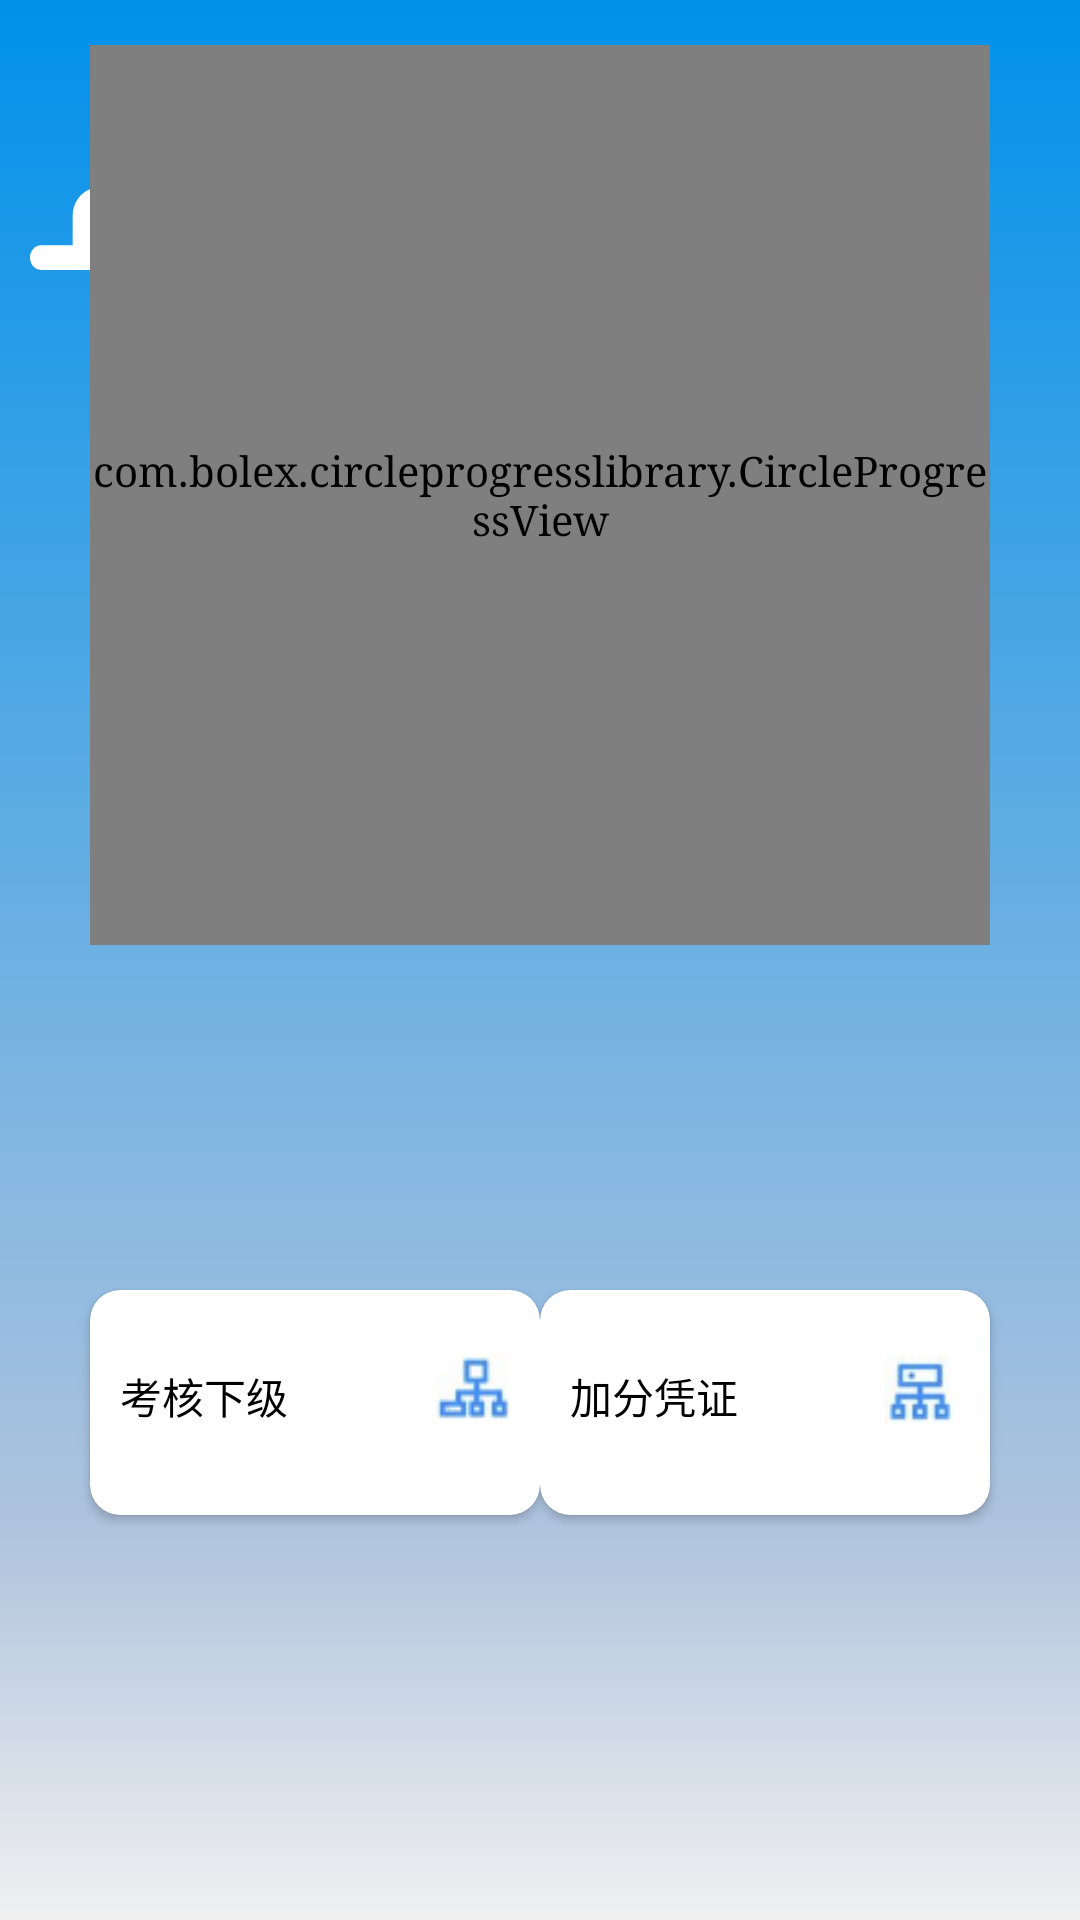

The Android layout XML behind this screen, and the referenced resources:
<!-- AndroidManifest.xml: application theme Theme.Evaluation -->
<!-- res/layout/fragment_notifications.xml -->
<?xml version="1.0" encoding="utf-8"?>
<RelativeLayout xmlns:android="http://schemas.android.com/apk/res/android"
    xmlns:app="http://schemas.android.com/apk/res-auto"
    xmlns:tools="http://schemas.android.com/tools"
    android:layout_width="match_parent"
    android:layout_height="match_parent"
    tools:context=".ui.notifications.NotificationsFragment"
    android:background="@drawable/gradient_background">

    <View
        android:layout_width="80dp"
        android:layout_height="40dp"
        android:background="@drawable/cloud"
        android:layout_marginStart="10dp"
        android:layout_marginTop="50dp"
        />
    <com.example.evaluation.utils.DialProgress
        android:id="@+id/dial_progress_bar_2"
        android:layout_width="230dp"
        android:layout_height="230dp"
        android:layout_centerHorizontal="true"
        android:layout_gravity="center_horizontal"
        android:layout_marginTop="50dp"
        android:padding="@dimen/medium"
        app:animTime="1000"
        app:arcColors="@array/gradient_arc_color"
        app:arcWidth="10dp"
        app:bgArcColor="#00FFFFFF"
        app:dialIntervalDegree="3"
        app:dialWidth="2dp"
        app:hint="我的评分"
        app:hintColor="#D2FFFFFF"
        app:hintSize="15sp"
        app:maxValue="100"
        app:startAngle="135"
        app:unit="分"
        app:unitColor="#D2FFFFFF"
        app:unitSize="15sp"
        app:value="0"
        app:valueColor="@color/white"
        app:valueSize="50dp" />

    <com.bolex.circleprogresslibrary.CircleProgressView
        android:id="@+id/circleProgressView2_2"
        android:layout_width="300dp"
        android:layout_height="300dp"
        android:layout_centerHorizontal="true"
        android:layout_marginTop="15dp"
        app:progressBackgroundColor="#00FFFFFF"
        app:progressColor="@color/white"
        app:progressHeadColor="@color/white"
        app:progressHeadRadius="8dp"
        app:textColor="@color/white" />

  


    <androidx.cardview.widget.CardView
        android:id="@+id/down_level_card_view_2"
        android:layout_width="150dp"
        android:layout_height="75dp"
        android:layout_alignTop="@+id/dial_progress_bar_2"
        android:layout_centerVertical="true"
        android:layout_marginStart="30dp"
        android:layout_marginTop="380dp"
        android:elevation="8dp"
        app:cardCornerRadius="10dp">

        <ImageView
            android:layout_width="25dp"
            android:layout_height="25dp"
            android:layout_gravity="end"
            android:layout_marginTop="21dp"
            android:layout_marginEnd="10dp"
            android:src="@drawable/down" />

        <TextView
            android:layout_width="wrap_content"

            android:layout_height="wrap_content"
            android:layout_gravity="start"
            android:layout_marginStart="10dp"
            android:layout_marginTop="25dp"
            android:fontFamily="@font/lxgwwenkai"
            android:text="考核下级"
            android:textColor="@color/black" />
    </androidx.cardview.widget.CardView>
    <androidx.cardview.widget.CardView
        android:id="@+id/down_level_card_view_3"
        android:layout_width="150dp"
        android:layout_height="75dp"
        android:layout_alignTop="@+id/dial_progress_bar_2"
        android:layout_centerVertical="true"
        android:layout_alignParentEnd="true"
        android:layout_marginStart="30dp"
        android:layout_marginTop="380dp"
        android:layout_marginEnd="30dp"
        android:elevation="8dp"
        app:cardCornerRadius="10dp">

        <ImageView
            android:layout_width="25dp"
            android:layout_height="25dp"
            android:layout_gravity="end"
            android:layout_marginTop="21dp"
            android:layout_marginEnd="10dp"
            android:src="@drawable/up" />

        <TextView
            android:layout_width="wrap_content"
            android:layout_height="wrap_content"
            android:layout_gravity="start"
            android:layout_marginStart="10dp"
            android:layout_marginTop="25dp"
            android:fontFamily="@font/lxgwwenkai"
            android:text="加分凭证"
            android:textColor="@color/black" />
    </androidx.cardview.widget.CardView>
</RelativeLayout>
<!-- resources referenced by this layout -->
<resources>
  <integer-array name="gradient_arc_color">
          <item>@color/blue_back</item>
          <item>@color/blue_back</item>
          <item>@color/blue_back</item>
      </integer-array>
  <color name="black">#FF000000</color>
  <color name="white">#FFFFFFFF</color>
  <dimen name="medium">10dp</dimen>
  <!-- drawable cloud (drawable) -->
  <?xml version="1.0" encoding="utf-8"?>
  <vector
      xmlns:android=
          "http://schemas.android.com/apk/res/android"
      xmlns:aapt=
          "http://schemas.android.com/aapt"
      android:width=
          "48.23dp"
      android:height=
          "21.83dp"
      android:viewportWidth=
          "48.23"
      android:viewportHeight=
          "21.83">
      <path
          android:pathData=
              "M45.98 17.32L40.57 17.32C40.13 13.66 37.02 10.9 33.33 10.9L33.33 7.5C33.33 3.36 29.97 0 25.83 0C21.68 0 18.32 3.36 18.32 7.5L18.32 9.72C17.26 7.58 14.87 6.44 12.54 6.99C10.21 7.53 8.56 9.61 8.57 12L8.57 17.32L2.24 17.32C1 17.32 0 18.33 0 19.57C0 20.81 1 21.82 2.24 21.82L45.97 21.82C47.22 21.82 48.22 20.81 48.22 19.57C48.22 18.33 47.22 17.32 45.98 17.32Z"
          android:fillColor=
              "#FFFFFF"
          android:fillAlpha=
              "1"
          android:fillType=
              "evenOdd"/>
  </vector>
  <!-- drawable down: png bitmap (drawable, 1788 bytes) -->
  <!-- drawable gradient_background (drawable) -->
  <?xml version="1.0" encoding="utf-8"?>
  <shape xmlns:android="http://schemas.android.com/apk/res/android">
      <gradient
          android:startColor="#0091EA"
      android:centerColor="#b0c4de"
      android:endColor="#f0f0f0"
      android:angle="270"
          android:centerY="0.8"/>
  </shape>
  <!-- drawable up: png bitmap (drawable, 2049 bytes) -->
  <style name="Theme.Evaluation" parent="Theme.MaterialComponents.Light.NoActionBar">
          
          <item name="colorPrimary">@color/blue_200</item>
          <item name="colorPrimaryVariant">@color/blue_200</item>
          <item name="colorOnPrimary">@color/white</item>
          
          <item name="colorSecondary">@color/blue_200</item>
          <item name="colorSecondaryVariant">@color/blue_200</item>
          <item name="colorOnSecondary">@color/black</item>
          
          <item name="android:statusBarColor">#00ffffff</item>
          <item name="android:typeface">serif</item>
          
      </style>
  <color name="blue_back">#00000000</color>
  <color name="blue_200">#03A9F4</color>
</resources>
